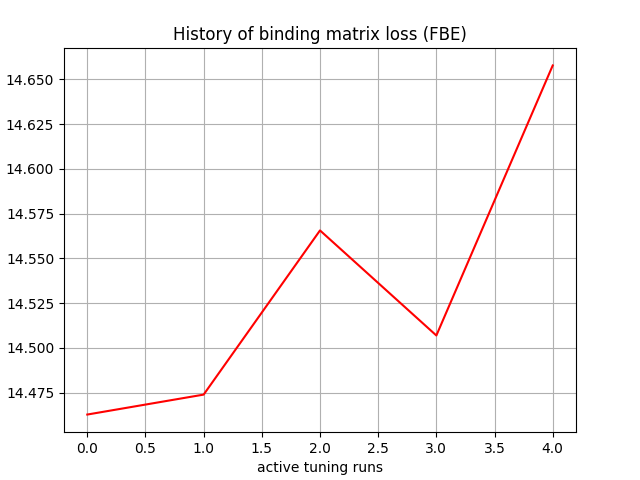

The table this chart was drawn from, first rows:
, 0
0, 14.46
1, 14.47
2, 14.57
3, 14.51
4, 14.66
